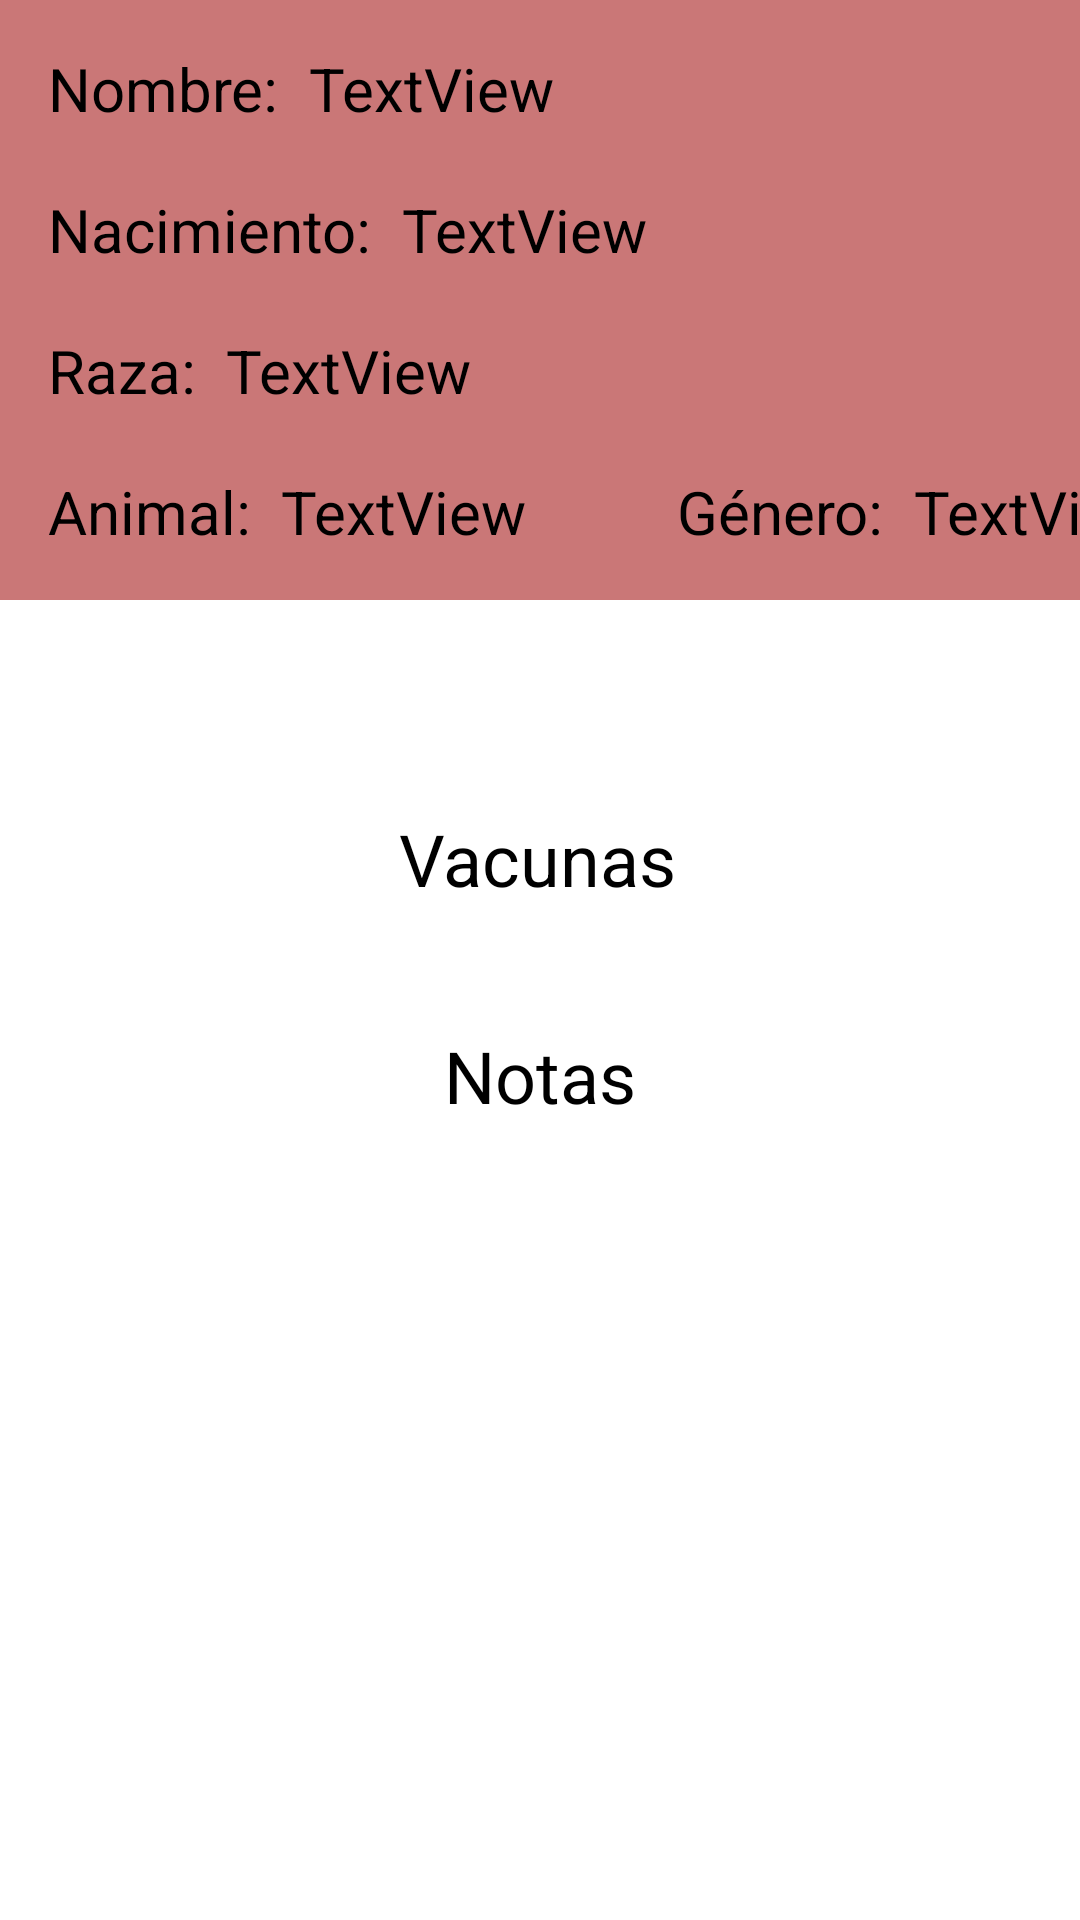

Layout XML and referenced resources for this Android screen:
<!-- AndroidManifest.xml: application theme Theme.PIAnimals -->
<!-- res/layout/activity_mas_info_pet.xml -->
<?xml version="1.0" encoding="utf-8"?>
<androidx.constraintlayout.widget.ConstraintLayout xmlns:android="http://schemas.android.com/apk/res/android"
    xmlns:app="http://schemas.android.com/apk/res-auto"
    xmlns:tools="http://schemas.android.com/tools"
    android:layout_width="match_parent"
    android:layout_height="match_parent"
    tools:context=".MasInfoPet">

    <androidx.constraintlayout.widget.ConstraintLayout
        android:id="@+id/constraintLayout"
        android:layout_width="match_parent"
        android:layout_height="200dp"
        android:background="@color/bar_red"
        app:layout_constraintEnd_toEndOf="parent"
        app:layout_constraintStart_toStartOf="parent"
        app:layout_constraintTop_toTopOf="parent">

        <TextView
            android:id="@+id/txtNombre"
            android:layout_width="wrap_content"
            android:layout_height="wrap_content"
            android:layout_marginStart="16dp"
            android:layout_marginTop="16dp"
            android:text="@string/pet_name"
            android:textSize="20sp"
            app:layout_constraintStart_toStartOf="parent"
            app:layout_constraintTop_toTopOf="parent" />

        <TextView
            android:id="@+id/txtNacimiento"
            android:layout_width="wrap_content"
            android:layout_height="wrap_content"
            android:layout_marginStart="16dp"
            android:layout_marginTop="20dp"
            android:text="@string/pet_birth"
            android:textSize="20sp"
            app:layout_constraintStart_toStartOf="parent"
            app:layout_constraintTop_toBottomOf="@+id/txtNombre" />

        <TextView
            android:id="@+id/txtRaza"
            android:layout_width="wrap_content"
            android:layout_height="wrap_content"
            android:layout_marginStart="16dp"
            android:layout_marginTop="20dp"
            android:text="@string/pet_raza"
            android:textSize="20sp"
            app:layout_constraintStart_toStartOf="parent"
            app:layout_constraintTop_toBottomOf="@+id/txtNacimiento" />

        <TextView
            android:id="@+id/txtAnimal"
            android:layout_width="wrap_content"
            android:layout_height="wrap_content"
            android:layout_marginStart="16dp"
            android:layout_marginTop="20dp"
            android:text="@string/pet_tipo"
            android:textSize="20sp"
            app:layout_constraintStart_toStartOf="parent"
            app:layout_constraintTop_toBottomOf="@+id/txtRaza" />

        <TextView
            android:id="@+id/txtDatoNombre"
            android:layout_width="wrap_content"
            android:layout_height="wrap_content"
            android:layout_marginStart="10dp"
            android:layout_marginTop="16dp"
            android:text="TextView"
            android:textSize="20sp"
            app:layout_constraintStart_toEndOf="@+id/txtNombre"
            app:layout_constraintTop_toTopOf="parent" />

        <TextView
            android:id="@+id/txtDatoNacimiento"
            android:layout_width="wrap_content"
            android:layout_height="wrap_content"
            android:layout_marginStart="10dp"
            android:layout_marginTop="20dp"
            android:text="TextView"
            android:textSize="20sp"
            app:layout_constraintStart_toEndOf="@+id/txtNacimiento"
            app:layout_constraintTop_toBottomOf="@+id/txtDatoNombre" />

        <TextView
            android:id="@+id/txtDatoGenero"
            android:layout_width="wrap_content"
            android:layout_height="wrap_content"
            android:layout_marginStart="10dp"
            android:layout_marginTop="20dp"
            android:text="TextView"
            android:textSize="20sp"
            app:layout_constraintStart_toEndOf="@+id/txtGenero"
            app:layout_constraintTop_toBottomOf="@+id/txtDatoRaza" />

        <TextView
            android:id="@+id/txtDatoRaza"
            android:layout_width="wrap_content"
            android:layout_height="wrap_content"
            android:layout_marginStart="10dp"
            android:layout_marginTop="20dp"
            android:text="TextView"
            android:textSize="20sp"
            app:layout_constraintStart_toEndOf="@+id/txtRaza"
            app:layout_constraintTop_toBottomOf="@+id/txtDatoNacimiento" />

        <TextView
            android:id="@+id/txtDatoAnimal"
            android:layout_width="wrap_content"
            android:layout_height="wrap_content"
            android:layout_marginStart="10dp"
            android:layout_marginTop="20dp"
            android:text="TextView"
            android:textSize="20sp"
            app:layout_constraintStart_toEndOf="@+id/txtAnimal"
            app:layout_constraintTop_toBottomOf="@+id/txtDatoRaza" />

        <TextView
            android:id="@+id/txtGenero"
            android:layout_width="wrap_content"
            android:layout_height="wrap_content"
            android:layout_marginStart="50dp"
            android:layout_marginTop="20dp"
            android:text="@string/pet_genero"
            android:textSize="20sp"
            app:layout_constraintStart_toEndOf="@+id/txtDatoAnimal"
            app:layout_constraintTop_toBottomOf="@+id/txtDatoRaza" />

        <ImageView
            android:id="@+id/imageView2"
            android:layout_width="120dp"
            android:layout_height="110dp"
            android:layout_marginTop="16dp"
            android:layout_marginEnd="40dp"
            app:layout_constraintEnd_toEndOf="parent"
            app:layout_constraintTop_toTopOf="parent"
            app:srcCompat="@drawable/pets_icon" />
    </androidx.constraintlayout.widget.ConstraintLayout>

    <Button
        android:id="@+id/btnVacunas"
        android:layout_width="wrap_content"
        android:layout_height="wrap_content"
        android:layout_marginTop="70dp"
        android:text="@string/vacuna_btn"
        android:textSize="24sp"
        app:layout_constraintEnd_toEndOf="parent"
        app:layout_constraintHorizontal_bias="0.498"
        app:layout_constraintStart_toStartOf="parent"
        app:layout_constraintTop_toBottomOf="@+id/constraintLayout" />

    <Button
        android:id="@+id/btnNotas"
        android:layout_width="wrap_content"
        android:layout_height="wrap_content"
        android:layout_marginTop="40dp"
        android:text="@string/nota_btn"
        android:textSize="24sp"
        app:layout_constraintEnd_toEndOf="parent"
        app:layout_constraintStart_toStartOf="parent"
        app:layout_constraintTop_toBottomOf="@+id/btnVacunas" />
</androidx.constraintlayout.widget.ConstraintLayout>
<!-- resources referenced by this layout -->
<resources>
  <color name="bar_red">#8B9E0606</color>
  <string name="nota_btn">Notas</string>
  <string name="pet_birth">Nacimiento:</string>
  <string name="pet_genero">Género:</string>
  
      //Botones
  <string name="pet_name">Nombre:</string>
  <string name="pet_raza">Raza:</string>
  <string name="pet_tipo">Animal:</string>
  <string name="vacuna_btn">Vacunas</string>
  <style name="Theme.PIAnimals" parent="Theme.MaterialComponents.DayNight.DarkActionBar">
          
          <item name="colorPrimary">@color/design_default_color_error</item>
          <item name="colorPrimaryVariant">@color/bar_red</item>
          <item name="colorOnPrimary">@color/white</item>
          
          <item name="colorSecondary">@color/design_default_color_error</item>
          <item name="colorSecondaryVariant">@color/teal_700</item>
          <item name="colorOnSecondary">@color/black</item>
          
          <item name="android:statusBarColor" tools:targetApi="l">?attr/colorPrimaryVariant</item>
          
      </style>
  <color name="white">#FFFFFFFF</color>
  <color name="teal_700">#FF018786</color>
  <color name="black">#FF000000</color>
</resources>
